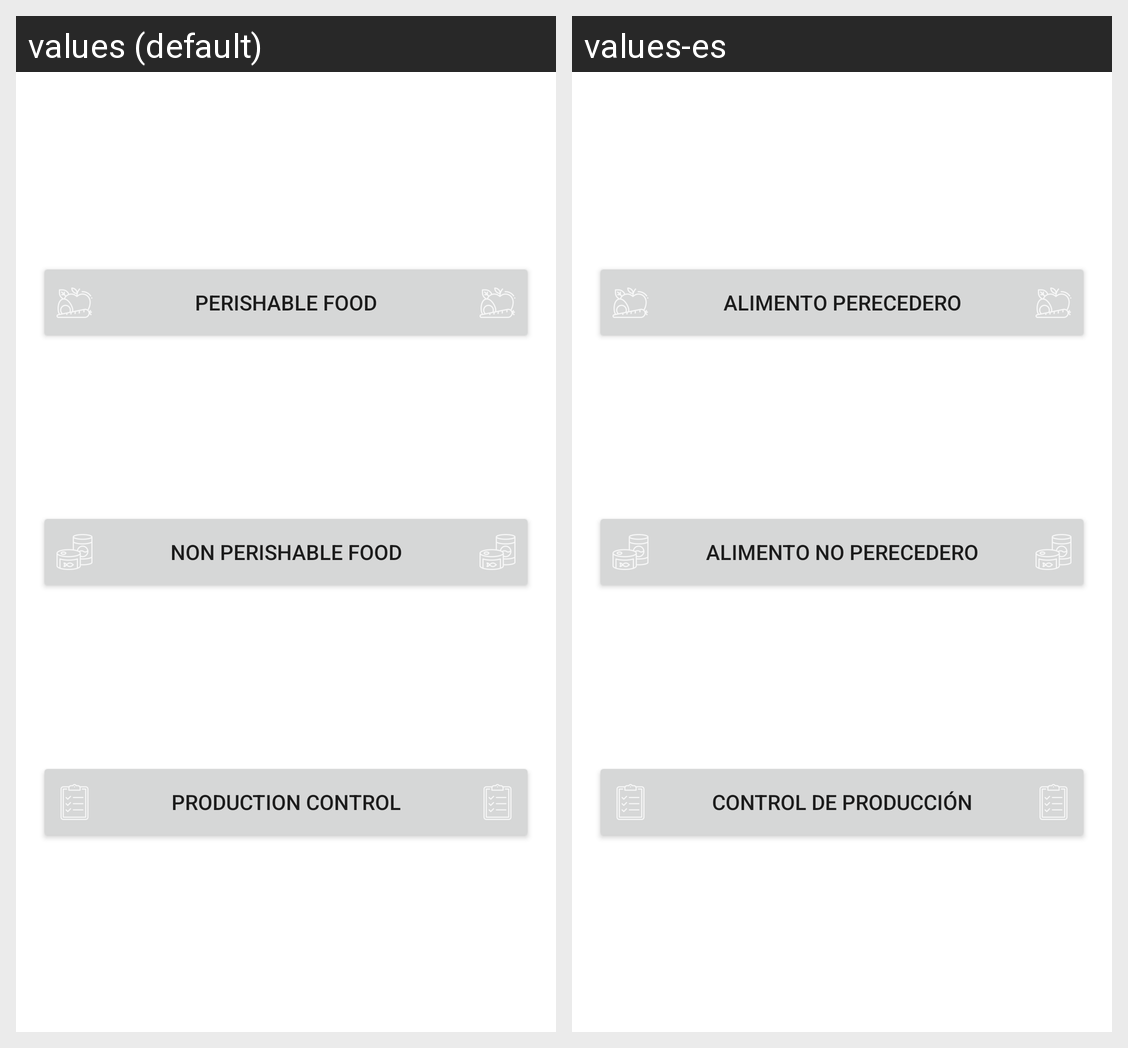

Locale-by-locale string values for the Android screen shown in this grid:
Android screen res/layout/fragment_home.xml rendered under 2 locales, left to right: values (default), values-es. Device: Nexus 5 (rendered at 1080×1920; each locale shown at half size, 540×960, under a caption strip naming it); theme Theme.Trazabilizator.
Strings drawn on this screen, with the default value and each locale's value (text and hints the layout hard-codes, and strings that could not be matched under every locale, appear in the picture but are not listed):

perishable
  values: Perishable food
  values-es: Alimento perecedero

nonPerishable
  values: Non perishable food
  values-es: Alimento no perecedero

productionControl
  values: Production control
  values-es: Control de producción
